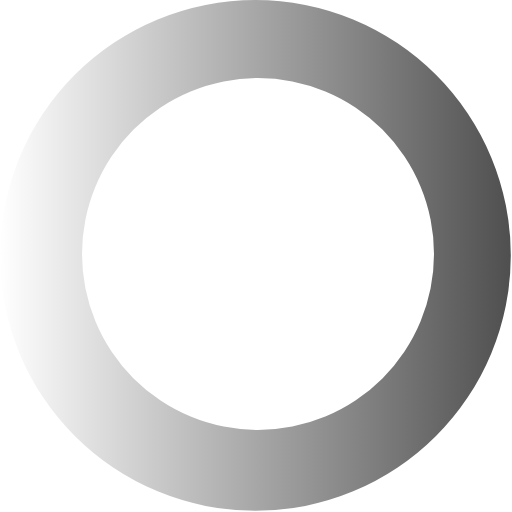
t = 0.00 s
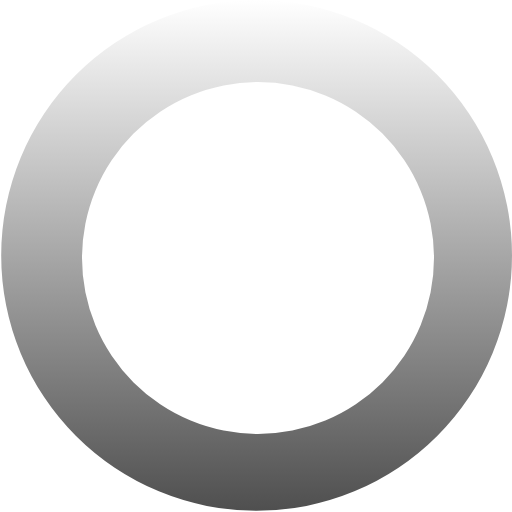
t = 0.27 s
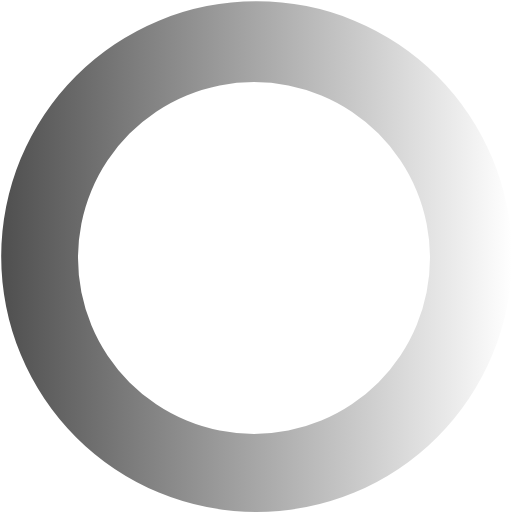
t = 0.54 s
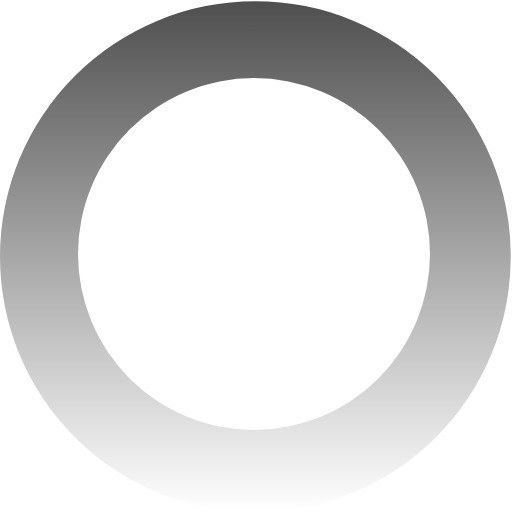
t = 0.81 s

The animated SVG that drew these frames (rendered in a browser with its animation timeline set to each time). Animation: 1 SMIL element (animateTransform=1); one cycle of 1.08 s, repeats indefinitely.

<?xml version="1.0" encoding="UTF-8" standalone="no"?><svg xmlns:svg="http://www.w3.org/2000/svg" xmlns="http://www.w3.org/2000/svg" xmlns:xlink="http://www.w3.org/1999/xlink" version="1.0" width="64px" height="64px" viewBox="0 0 128 128" xml:space="preserve"><g><linearGradient id="linear-gradient"><stop offset="0%" stop-color="#ffffff" fill-opacity="0"/><stop offset="100%" stop-color="#4f4f4f" fill-opacity="1"/></linearGradient><path d="M63.85 0A63.85 63.85 0 1 1 0 63.85 63.85 63.85 0 0 1 63.85 0zm.65 19.5a44 44 0 1 1-44 44 44 44 0 0 1 44-44z" fill="url(#linear-gradient)" fill-rule="evenodd"/><animateTransform attributeName="transform" type="rotate" from="0 64 64" to="360 64 64" dur="1080ms" repeatCount="indefinite"></animateTransform></g></svg>
